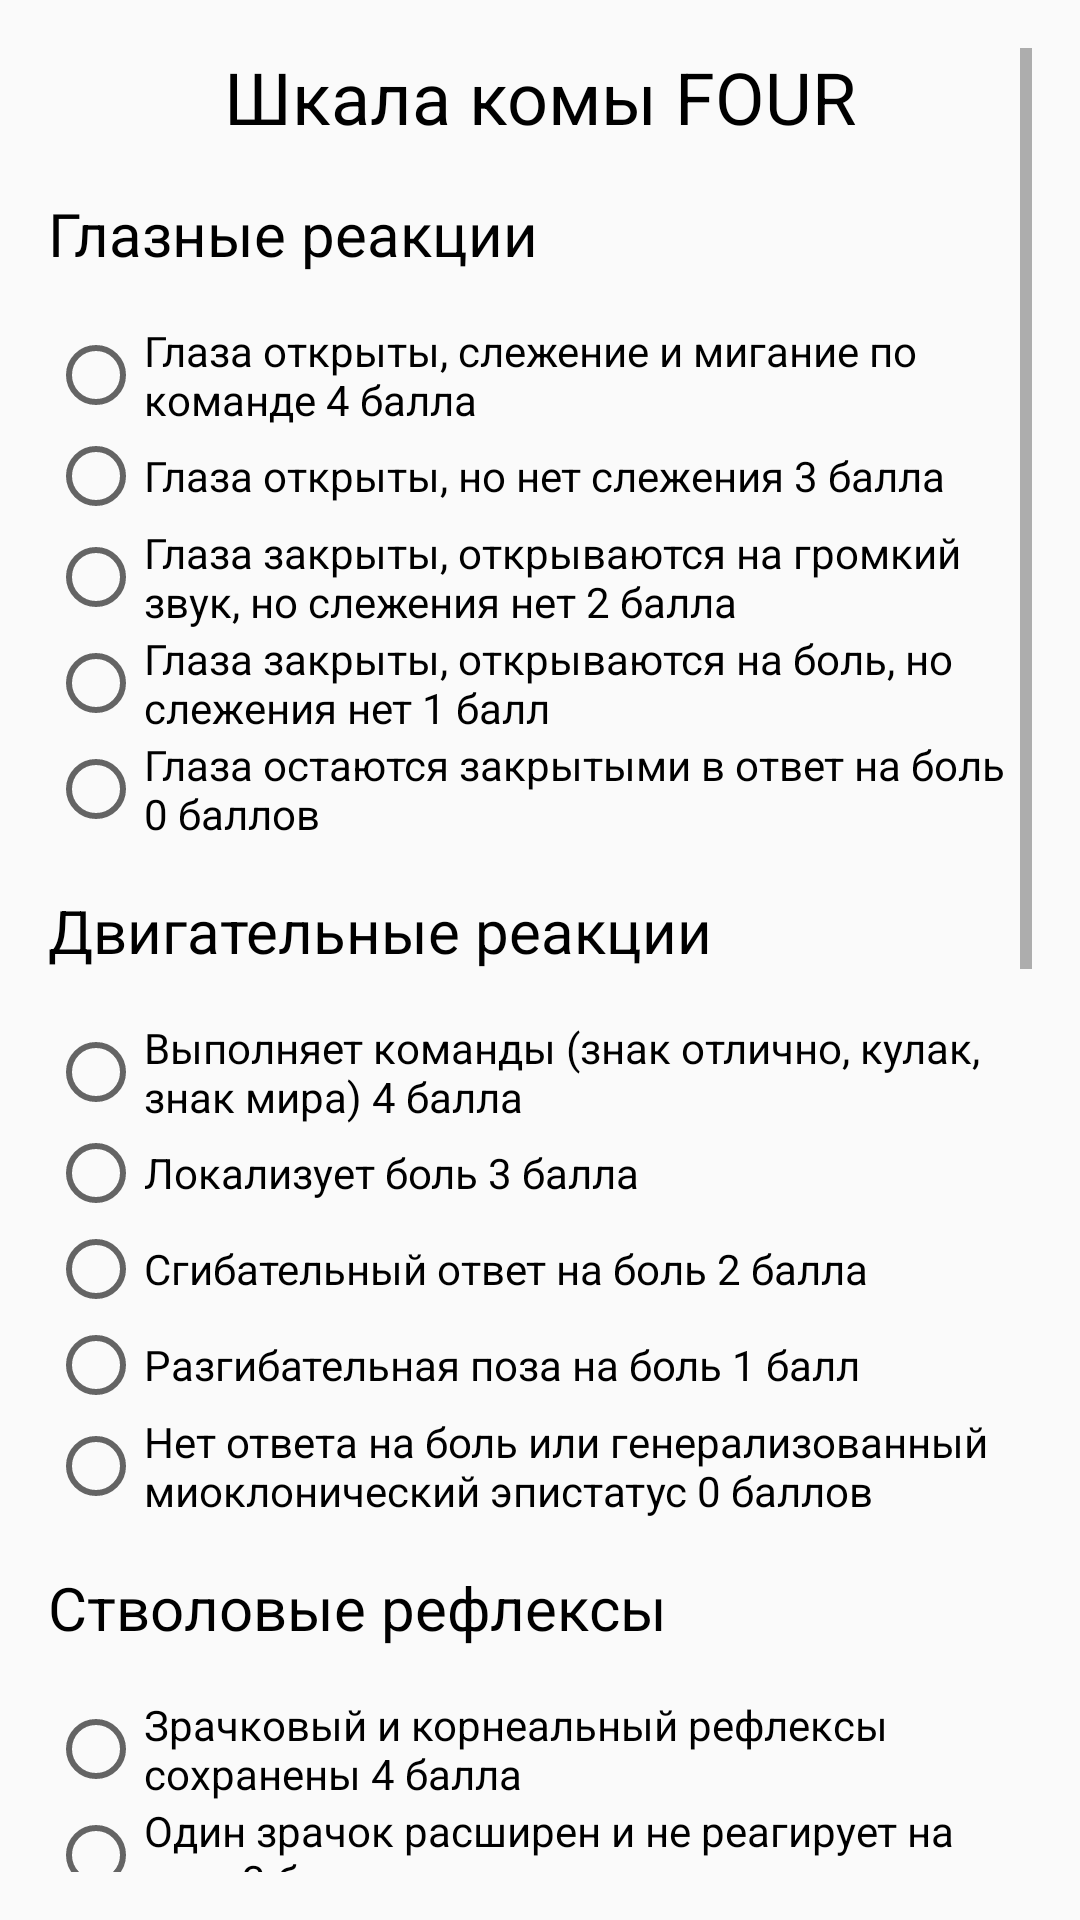

Write the Android layout XML for this screen, with the resource values it uses.
<!-- AndroidManifest.xml: application theme Theme.AppCompat.Light -->
<!-- res/layout/activity_four.xml -->
<?xml version="1.0" encoding="utf-8"?>
<androidx.constraintlayout.widget.ConstraintLayout xmlns:android="http://schemas.android.com/apk/res/android"
    xmlns:app="http://schemas.android.com/apk/res-auto"
    xmlns:tools="http://schemas.android.com/tools"
    android:layout_width="match_parent"
    android:layout_height="match_parent"
    tools:context=".FOUR">

    <ScrollView
        android:layout_width="match_parent"
        android:layout_height="match_parent"
        android:layout_marginStart="16dp"
        android:layout_marginTop="16dp"
        android:layout_marginEnd="16dp"
        android:layout_marginBottom="16dp"
        app:layout_constraintBottom_toBottomOf="parent"
        app:layout_constraintEnd_toEndOf="parent"
        app:layout_constraintStart_toStartOf="parent"
        app:layout_constraintTop_toTopOf="parent">

        <LinearLayout
            android:layout_width="match_parent"
            android:layout_height="wrap_content"
            android:orientation="vertical" >

            <TextView
                android:id="@+id/textView16"
                android:layout_width="match_parent"
                android:layout_height="wrap_content"
                android:gravity="center"
                android:text="Шкала комы FOUR"
                android:textColor="@color/black"
                android:textSize="24sp" />

            <TextView
                android:id="@+id/textView17"
                android:layout_width="match_parent"
                android:layout_height="wrap_content"
                android:text="Глазные реакции"
                android:layout_marginTop="16dp"
                android:textColor="@color/black"
                android:textSize="20sp" />

            <RadioGroup
                android:layout_width="match_parent"
                android:layout_height="match_parent"
                android:layout_marginTop="16dp">

                <RadioButton
                    android:id="@+id/eyeFOUR4"
                    android:layout_width="match_parent"
                    android:layout_height="wrap_content"
                    android:text="Глаза открыты, слежение и мигание по команде 4 балла" />

                <RadioButton
                    android:id="@+id/eyeFOUR3"
                    android:layout_width="match_parent"
                    android:layout_height="wrap_content"
                    android:text="Глаза открыты, но нет слежения 3 балла" />

                <RadioButton
                    android:id="@+id/eyeFOUR2"
                    android:layout_width="match_parent"
                    android:layout_height="wrap_content"
                    android:text="Глаза закрыты, открываются на громкий звук, но слежения нет 2 балла" />

                <RadioButton
                    android:id="@+id/eyeFOUR1"
                    android:layout_width="match_parent"
                    android:layout_height="wrap_content"
                    android:text="Глаза закрыты, открываются на боль, но слежения нет 1 балл" />

                <RadioButton
                    android:id="@+id/eyeFOUR0"
                    android:layout_width="match_parent"
                    android:layout_height="wrap_content"
                    android:text="Глаза остаются закрытыми в ответ на боль 0 баллов" />
            </RadioGroup>

            <TextView
                android:id="@+id/textView18"
                android:layout_width="match_parent"
                android:layout_height="wrap_content"
                android:text="Двигательные реакции"
                android:layout_marginTop="16dp"
                android:textColor="@color/black"
                android:textSize="20sp" />

            <RadioGroup
                android:layout_width="match_parent"
                android:layout_height="match_parent"
                android:layout_marginTop="16dp">

                <RadioButton
                    android:id="@+id/motorFOUR4"
                    android:layout_width="match_parent"
                    android:layout_height="wrap_content"
                    android:text="Выполняет команды (знак отлично, кулак, знак мира) 4 балла" />

                <RadioButton
                    android:id="@+id/motorFOUR3"
                    android:layout_width="match_parent"
                    android:layout_height="wrap_content"
                    android:text="Локализует боль 3 балла" />

                <RadioButton
                    android:id="@+id/motorFOUR2"
                    android:layout_width="match_parent"
                    android:layout_height="wrap_content"
                    android:text="Сгибательный ответ на боль 2 балла" />

                <RadioButton
                    android:id="@+id/motorFOUR1"
                    android:layout_width="match_parent"
                    android:layout_height="wrap_content"
                    android:text="Разгибательная поза на боль 1 балл" />

                <RadioButton
                    android:id="@+id/motorFOUR0"
                    android:layout_width="match_parent"
                    android:layout_height="wrap_content"
                    android:text="Нет ответа на боль или генерализованный миоклонический эпистатус 0 баллов" />
            </RadioGroup>

            <TextView
                android:id="@+id/textView19"
                android:layout_width="match_parent"
                android:layout_height="wrap_content"
                android:text="Стволовые рефлексы"
                android:layout_marginTop="16dp"
                android:textColor="@color/black"
                android:textSize="20sp" />

            <RadioGroup
                android:layout_width="match_parent"
                android:layout_height="match_parent"
                android:layout_marginTop="16dp">

                <RadioButton
                    android:id="@+id/reflexFOUR4"
                    android:layout_width="match_parent"
                    android:layout_height="wrap_content"
                    android:text="Зрачковый и корнеальный рефлексы сохранены 4 балла" />

                <RadioButton
                    android:id="@+id/reflexFOUR3"
                    android:layout_width="match_parent"
                    android:layout_height="wrap_content"
                    android:text="Один зрачок расширен и не реагирует на свет 3 балла" />

                <RadioButton
                    android:id="@+id/reflexFOUR2"
                    android:layout_width="match_parent"
                    android:layout_height="wrap_content"
                    android:text="Зрачковый или роговичный рефлексы отсутствуют 2 балла" />

                <RadioButton
                    android:id="@+id/reflexFOUR1"
                    android:layout_width="match_parent"
                    android:layout_height="wrap_content"
                    android:text="Зрачковый и роговичный рефлексы отсутствуют 1 балл" />

                <RadioButton
                    android:id="@+id/reflexFOUR0"
                    android:layout_width="match_parent"
                    android:layout_height="wrap_content"
                    android:text="Отсутствуют зрачковый, роговичный и кашлевой рефлексы 0 баллов" />
            </RadioGroup>

            <TextView
                android:id="@+id/textView20"
                android:layout_width="match_parent"
                android:layout_height="wrap_content"
                android:text="Дыхательный паттерн"
                android:layout_marginTop="16dp"
                android:textColor="@color/black"
                android:textSize="20sp" />

            <RadioGroup
                android:layout_width="match_parent"
                android:layout_height="match_parent"
                android:layout_marginTop="16dp">

                <RadioButton
                    android:id="@+id/breathFOUR4"
                    android:layout_width="match_parent"
                    android:layout_height="wrap_content"
                    android:text="Не интубирован, регулярное дыхание 4 балла" />

                <RadioButton
                    android:id="@+id/breathFOUR3"
                    android:layout_width="match_parent"
                    android:layout_height="wrap_content"
                    android:text="Не интубирован, дыхание Чейн–Стокса 3 балла" />

                <RadioButton
                    android:id="@+id/breathFOUR2"
                    android:layout_width="match_parent"
                    android:layout_height="wrap_content"
                    android:text="Не интубирован, нерегулярное дыхание 2 балла" />

                <RadioButton
                    android:id="@+id/breathFOUR1"
                    android:layout_width="match_parent"
                    android:layout_height="wrap_content"
                    android:text="Сопротивляется аппарату ИВЛ 1 балл" />

                <RadioButton
                    android:id="@+id/breathFOUR0"
                    android:layout_width="match_parent"
                    android:layout_height="wrap_content"
                    android:text="Полностью синхронен с аппаратом ИВЛ или апноэ 0 баллов" />
            </RadioGroup>

            <TextView
                android:id="@+id/interpretationFOURTxt"
                android:layout_width="match_parent"
                android:layout_height="wrap_content"
                android:layout_marginTop="16dp"
                android:textColor="@color/black"
                android:textSize="20sp" />

            <TextView
                android:id="@+id/resultFOURTxt"
                android:layout_width="match_parent"
                android:layout_height="wrap_content"
                android:layout_marginTop="16dp"
                android:textColor="@color/black"
                android:textSize="20sp" />

            <androidx.appcompat.widget.AppCompatButton
                android:id="@+id/getResultFour"
                android:layout_width="match_parent"
                android:layout_height="wrap_content"
                android:layout_marginTop="32dp"
                android:text="Выполнить расчет"
                android:background="@color/orangeBtn"
                android:textColor="@color/darkBlueBtn">
            </androidx.appcompat.widget.AppCompatButton>

            <androidx.appcompat.widget.AppCompatButton
                android:id="@+id/backFromFour"
                android:layout_width="match_parent"
                android:layout_height="wrap_content"
                android:layout_marginTop="32dp"
                android:text="Вернуться в меню уровня сознания"
                android:background="@color/blueBtn"
                android:textColor="@color/darkBlueBtn">
            </androidx.appcompat.widget.AppCompatButton>
        </LinearLayout>
    </ScrollView>
</androidx.constraintlayout.widget.ConstraintLayout>
<!-- resources referenced by this layout -->
<resources>
  <color name="black">#FF000000</color>
  <color name="blueBtn">#A5D4DC</color>
  <color name="darkBlueBtn">#415A80</color>
  <color name="orangeBtn">#D7E2E9</color>
</resources>
